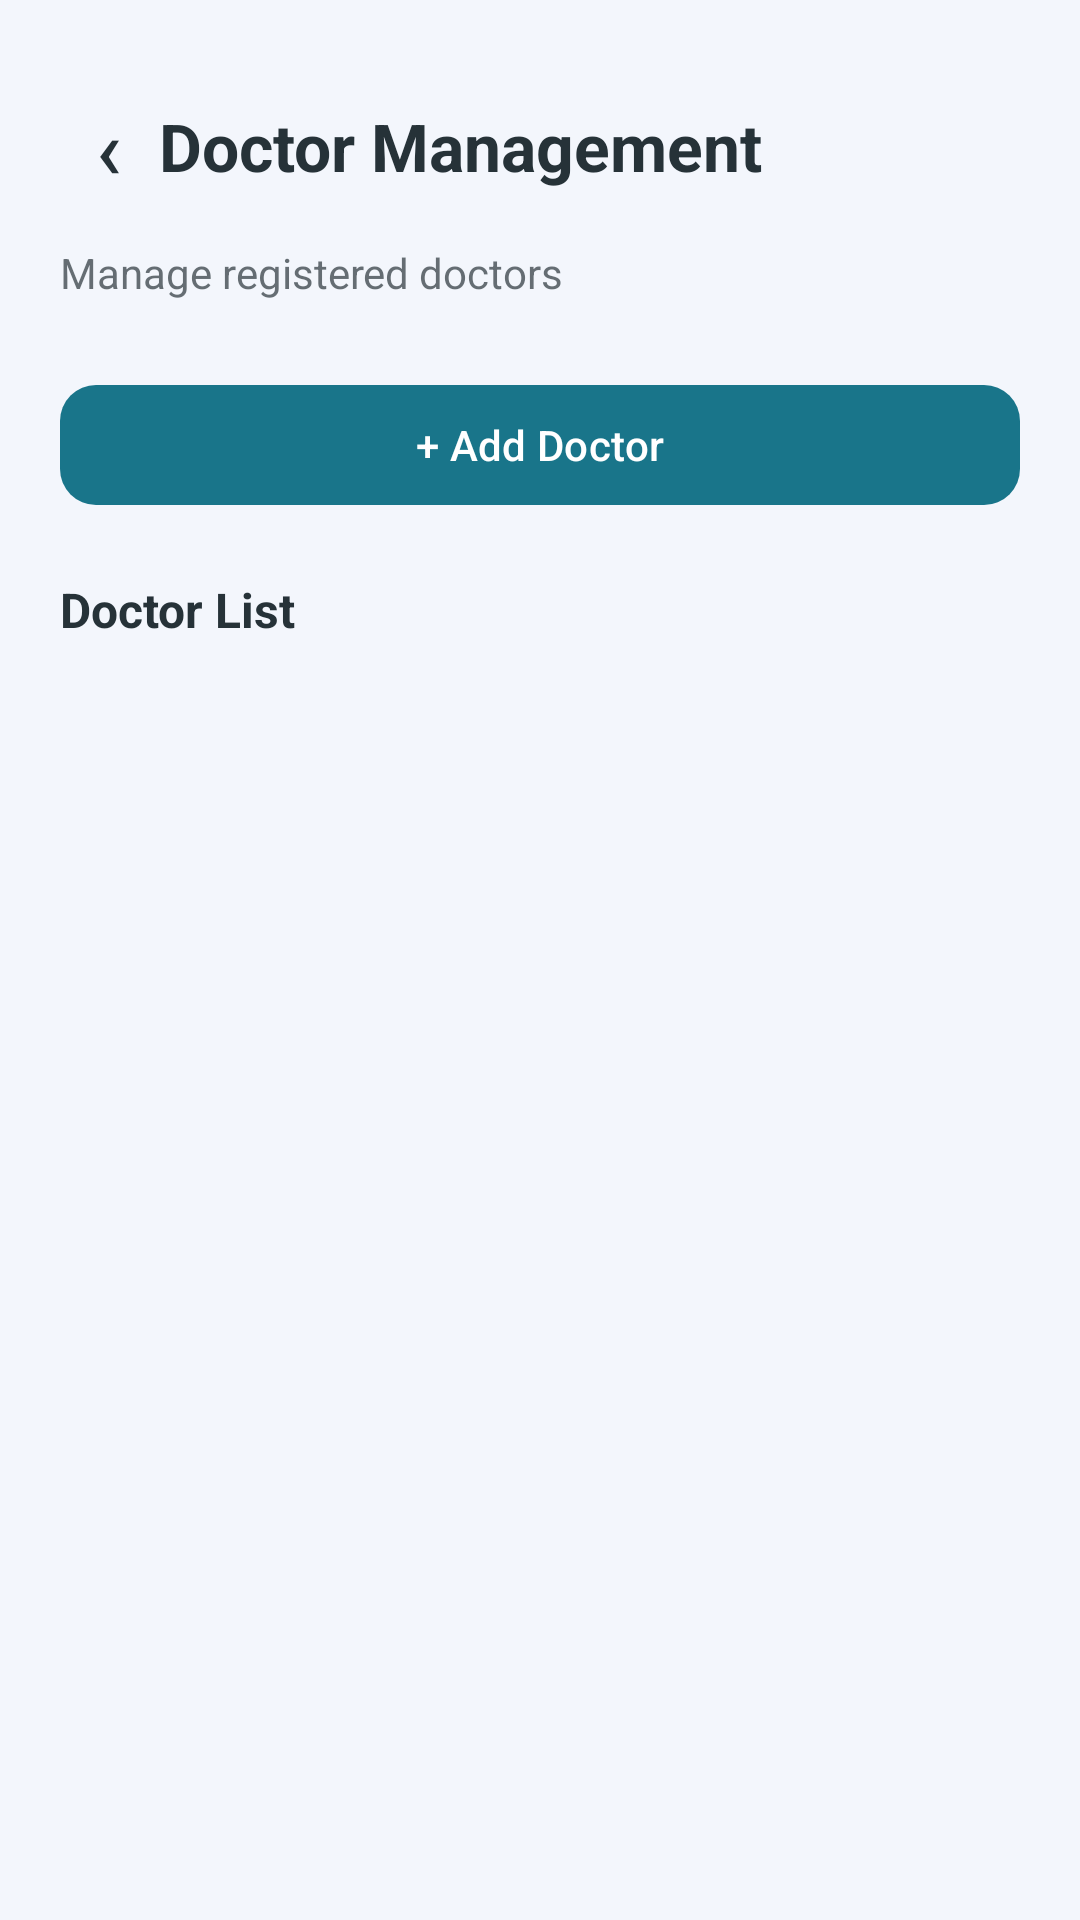

The Android layout XML behind this screen, and the referenced resources:
<!-- AndroidManifest.xml: application theme Theme.Dokter2an -->
<!-- res/layout/activity_doctor.xml -->
<?xml version="1.0" encoding="utf-8"?>
<LinearLayout xmlns:android="http://schemas.android.com/apk/res/android"
    xmlns:app="http://schemas.android.com/apk/res-auto"
    android:layout_width="match_parent"
    android:layout_height="match_parent"
    android:orientation="vertical"
    android:background="?attr/colorSurface"
    android:padding="20dp">

    <LinearLayout
        android:layout_width="match_parent"
        android:layout_height="wrap_content"
        android:gravity="center_vertical"
        android:orientation="horizontal">

        <com.google.android.material.button.MaterialButton
            android:id="@+id/btnBack"
            style="@style/Widget.Material3.Button.TextButton"
            android:layout_width="wrap_content"
            android:layout_height="wrap_content"
            android:minWidth="0dp"
            android:text="‹"
            android:textColor="?attr/colorOnSurface"
            android:textSize="28sp" />

        <TextView
            android:layout_width="0dp"
            android:layout_height="wrap_content"
            android:layout_weight="1"
            android:text="Doctor Management"
            android:textColor="?attr/colorOnSurface"
            android:textSize="22sp"
            android:textStyle="bold" />

    </LinearLayout>

    <TextView
        android:layout_width="wrap_content"
        android:layout_height="wrap_content"
        android:layout_marginTop="4dp"
        android:text="Manage registered doctors"
        android:textColor="?attr/colorOnSurface"
        android:alpha="0.7"
        android:textSize="14sp" />

    <com.google.android.material.button.MaterialButton
        android:id="@+id/btnAddDoctor"
        android:layout_width="match_parent"
        android:layout_height="wrap_content"
        android:layout_marginTop="24dp"
        android:text="+ Add Doctor"
        android:textAllCaps="false"
        app:cornerRadius="12dp" />

    <TextView
        android:id="@+id/txtDoctorCount"
        android:layout_width="wrap_content"
        android:layout_height="wrap_content"
        android:layout_marginTop="20dp"
        android:text="Doctor List"
        android:textColor="?attr/colorOnSurface"
        android:textSize="16sp"
        android:textStyle="bold" />

    <ProgressBar
        android:id="@+id/progressDoctors"
        android:layout_width="wrap_content"
        android:layout_height="wrap_content"
        android:layout_gravity="center"
        android:layout_marginTop="24dp"
        android:visibility="gone" />

    <TextView
        android:id="@+id/txtEmpty"
        android:layout_width="match_parent"
        android:layout_height="wrap_content"
        android:layout_marginTop="24dp"
        android:gravity="center"
        android:text="No doctors found"
        android:textColor="?attr/colorOnSurface"
        android:alpha="0.7"
        android:textSize="14sp"
        android:visibility="gone" />

    <androidx.recyclerview.widget.RecyclerView
        android:id="@+id/recyclerDoctors"
        android:layout_width="match_parent"
        android:layout_height="0dp"
        android:layout_marginTop="12dp"
        android:layout_weight="1"
        android:clipToPadding="false"
        android:paddingBottom="12dp" />

</LinearLayout>
<!-- resources referenced by this layout -->
<resources>
  <style name="Theme.Dokter2an" parent="Theme.Material3.DayNight.NoActionBar">
          <item name="colorPrimary">#19758A</item>
          <item name="colorOnPrimary">#FFFFFF</item>
  
          <item name="colorSecondary">#10B981</item>
          <item name="colorOnSecondary">#FFFFFF</item>
  
          <item name="colorSurface">#F3F6FC</item>
          <item name="colorOnSurface">#263238</item>
  
          <item name="android:windowBackground">#F3F6FC</item>
          <item name="android:statusBarColor">#F3F6FC</item>
          <item name="android:navigationBarColor">#F3F6FC</item>
  
          <item name="android:windowLightStatusBar">true</item>
      </style>
</resources>
